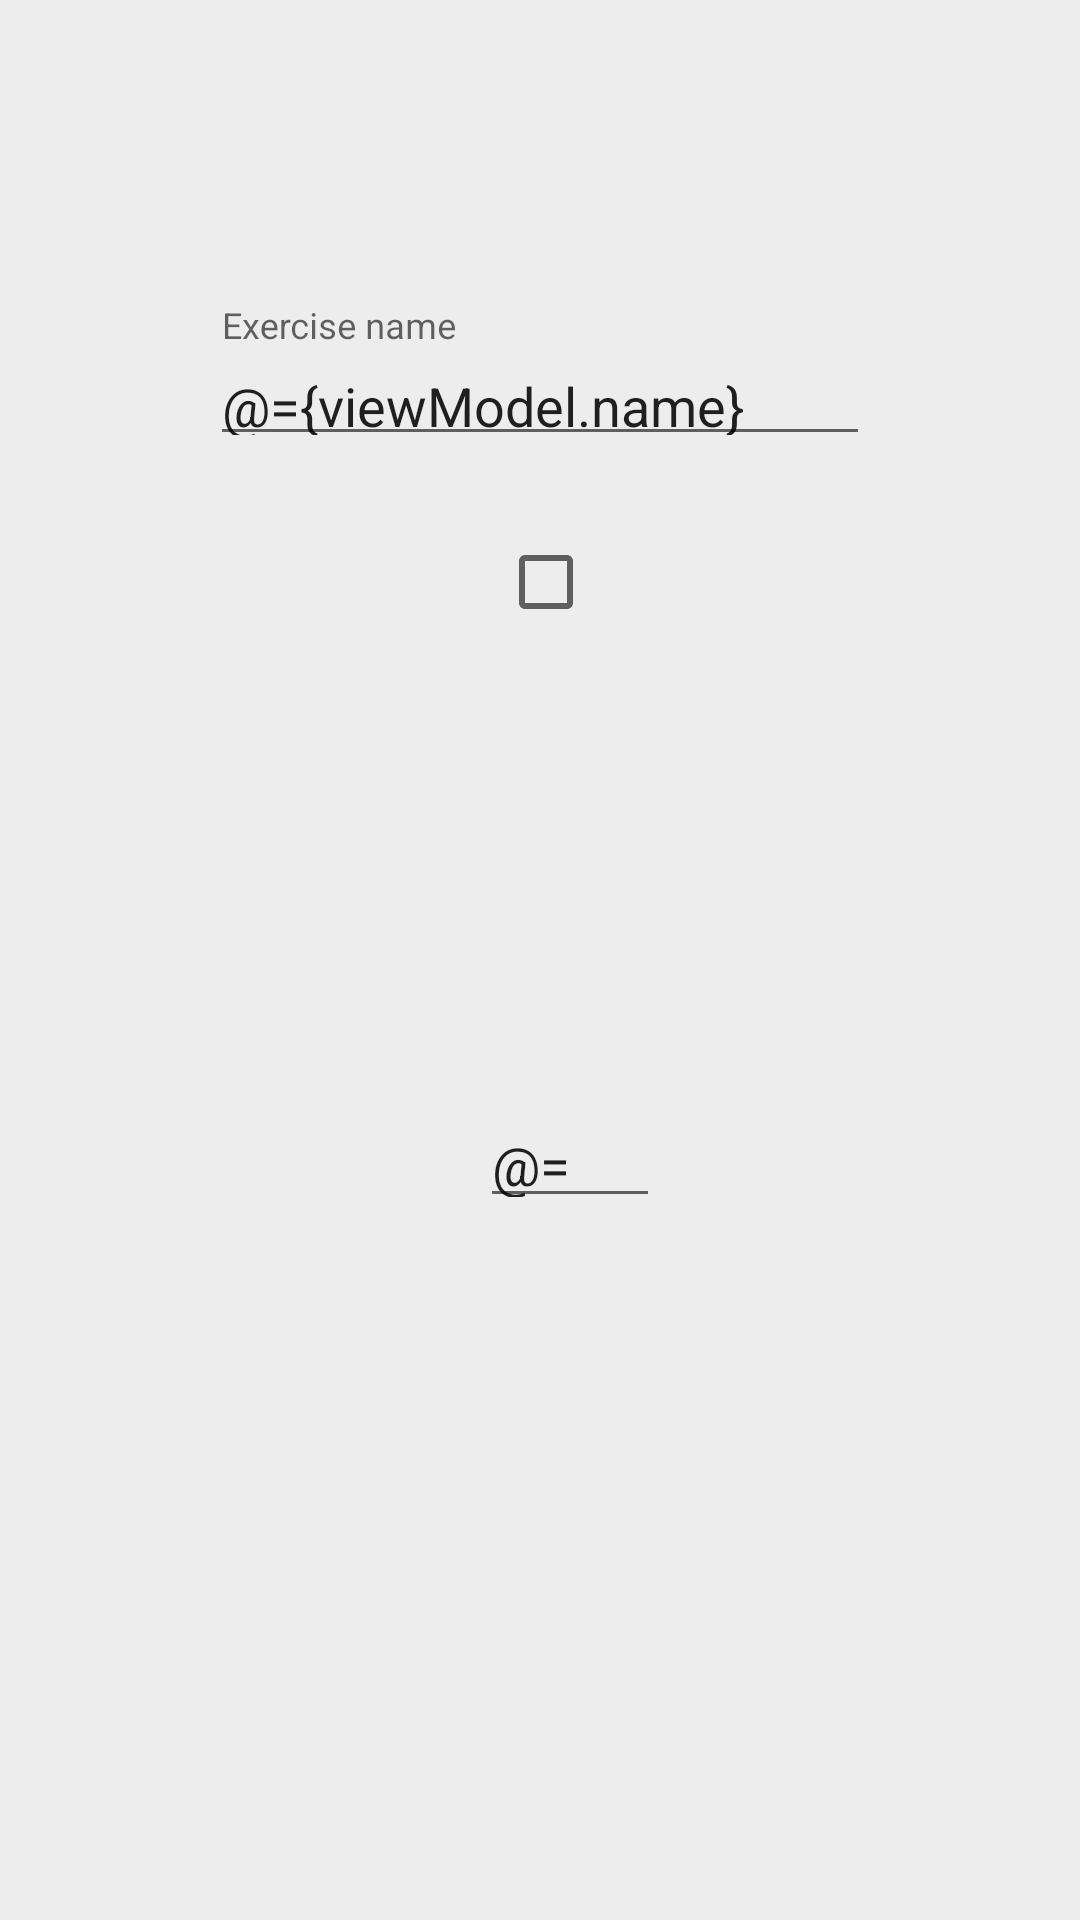

Write the Android layout XML for this screen, with the resource values it uses.
<!-- AndroidManifest.xml: application theme AppTheme -->
<!-- res/layout/fragment_construct_exercise.xml -->
<?xml version="1.0" encoding="utf-8"?>
<layout xmlns:android="http://schemas.android.com/apk/res/android"
    xmlns:android.support.design="http://schemas.android.com/apk/res-auto">

    <data>

        <import type="android.view.View" />

        <variable
            name="viewModel"
            type="com.pgmail.martsulg.buchelordegreeproject.viewModels.ExerciseConstructViewModel" />
    </data>

    <LinearLayout
        android:layout_width="match_parent"
        android:layout_height="match_parent"
        android:background="@color/gray"
        android:clickable="true"
        android:focusable="true">


        <android.support.constraint.ConstraintLayout
            android:layout_width="match_parent"
            android:layout_height="match_parent"
            android:layout_marginBottom="70dp"
            android:layout_marginEnd="50dp"
            android:layout_marginStart="50dp"
            android:layout_marginTop="70dp"
            android:background="@color/softBlue">

            <android.support.design.widget.TextInputLayout
                android:id="@+id/exercise_construct_name"
                style="@style/textInputStyle"
                android:layout_width="match_parent"
                android:layout_marginEnd="20dp"
                android:layout_marginStart="20dp"
                android:layout_marginTop="32dp"
                android:foregroundGravity="center_horizontal"
                android.support.design:layout_constraintEnd_toEndOf="parent"
                android.support.design:layout_constraintStart_toStartOf="parent"
                android.support.design:layout_constraintTop_toTopOf="parent">

                <android.support.design.widget.TextInputEditText
                    android:layout_width="match_parent"
                    android:layout_height="match_parent"
                    android:hint="Exercise name"
                    android:text="@={viewModel.name}" />

            </android.support.design.widget.TextInputLayout>

            <TextView
                android:id="@+id/exercise_repeatable"
                style="@style/textViewStyle"
                android:text="Repeatable"
                android:layout_marginStart="20dp"
                android:layout_marginTop="24dp"
                android.support.design:layout_constraintStart_toStartOf="parent"
                android.support.design:layout_constraintTop_toBottomOf="@+id/exercise_construct_name" />

            <CheckBox
                android:id="@+id/exercise_checkBox"
                android:layout_width="36dp"
                android:layout_height="36dp"
                android:layout_marginEnd="20dp"
                android:layout_marginStart="8dp"
                android:layout_marginTop="24dp"
                android:checked="@={viewModel.repeatable}"
                android.support.design:layout_constraintEnd_toEndOf="parent"
                android.support.design:layout_constraintStart_toEndOf="@+id/exercise_repeatable"
                android.support.design:layout_constraintTop_toBottomOf="@id/exercise_construct_name" />

            <TextView
                android:id="@+id/exercise_construct_sets"
                style="@style/textViewStyle"
                android:layout_marginStart="20dp"
                android:layout_marginTop="24dp"
                android:text="Sets number:"
                android.support.design:layout_constraintHorizontal_bias="0.0"
                android.support.design:layout_constraintStart_toStartOf="parent"
                android.support.design:layout_constraintTop_toBottomOf="@+id/exercise_repeatable" />

            <EditText
                android:id="@+id/exercise_setsNum"
                android:layout_width="60dp"
                android:layout_height="40dp"
                android:hint="num"
                android:visibility="@{viewModel.repeatable ? View.VISIBLE : View.GONE}"
                android:layout_marginTop="24dp"
                android:layout_marginEnd="20dp"
                android:layout_marginStart="20dp"
                android:text="@={viewModel.sets}"
                android.support.design:layout_constraintEnd_toEndOf="parent"
                android.support.design:layout_constraintStart_toEndOf="@id/exercise_construct_sets"
                android.support.design:layout_constraintTop_toBottomOf="@+id/exercise_repeatable" />


            <TextView
                android:id="@+id/exercise_applyBtn"
                style="@style/textViewStyle"
                android:layout_marginBottom="24dp"
                android:layout_marginEnd="20dp"
                android:layout_marginTop="8dp"
                android:text="Apply"
                android:textColor="@color/brightBlue"
                android:onClick="@{() -> viewModel.onApplyClick()}"
                android.support.design:layout_constraintBottom_toBottomOf="parent"
                android.support.design:layout_constraintEnd_toEndOf="parent"
                android.support.design:layout_constraintTop_toBottomOf="@+id/exercise_sets"
                android.support.design:layout_constraintVertical_bias="1.0" />

            <TextView
                style="@style/textViewStyle"
                android:layout_marginBottom="24dp"
                android:layout_marginEnd="24dp"
                android:text="Cancel"
                android:textStyle="normal"
                android:textColor="@color/red"
                android:onClick="@{() -> viewModel.onCancelClick()}"
                android.support.design:layout_constraintBottom_toBottomOf="parent"
                android.support.design:layout_constraintEnd_toStartOf="@id/exercise_applyBtn"
                android.support.design:layout_constraintHorizontal_bias="1.0"
                android.support.design:layout_constraintStart_toStartOf="parent" />

        </android.support.constraint.ConstraintLayout>
    </LinearLayout>
</layout>
<!-- resources referenced by this layout -->
<resources>
  <color name="brightBlue">#377eff</color>
  <color name="gray">#ededed</color>
  <color name="red">#bf0000</color>
  <style name="textInputStyle">
          <item name="android:textSize">24sp</item>
          <item name="android:layout_width">300dp</item>
          <item name="android:layout_height">50dp</item>
          <item name="android:layout_marginBottom">15dp</item>
      </style>
  <style name="AppTheme" parent="Theme.AppCompat.Light.NoActionBar">
          
          <item name="colorPrimary">@color/colorPrimary</item>
          <item name="colorPrimaryDark">@color/colorPrimaryDark</item>
          <item name="colorAccent">@color/colorAccent</item>
      </style>
  <color name="colorPrimary">#3F51B5</color>
  <color name="colorPrimaryDark">#303F9F</color>
  <color name="colorAccent">#FF4081</color>
</resources>
